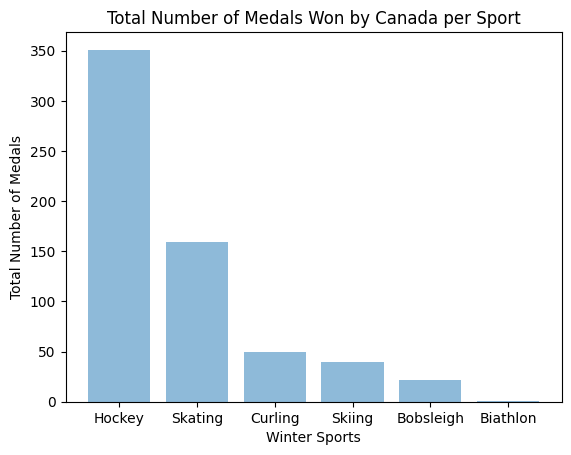

This chart was generated by the following Python code:
#Libraries
import matplotlib.pyplot as plt; plt.rcdefaults()
import numpy as np
import matplotlib.pyplot as plt

#Total number of medals won by Sport - Canada
#this is not used in my App

# type of sport
sports = ["Hockey", "Skating", "Curling", "Skiing", "Bobsleigh", "Biathlon"]

y_pos = np.arange(len(sports))
#number of medals won in total
medal = [351, 159, 50, 40, 22, 1]

#plots a built in method / 
plt.bar(y_pos, medal, align='center', alpha=0.5)
plt.ylabel("Total Number of Medals")
plt.xticks(y_pos, sports)
plt.xlabel("Winter Sports")
plt.title("Total Number of Medals Won by Canada per Sport")
plt.show()
